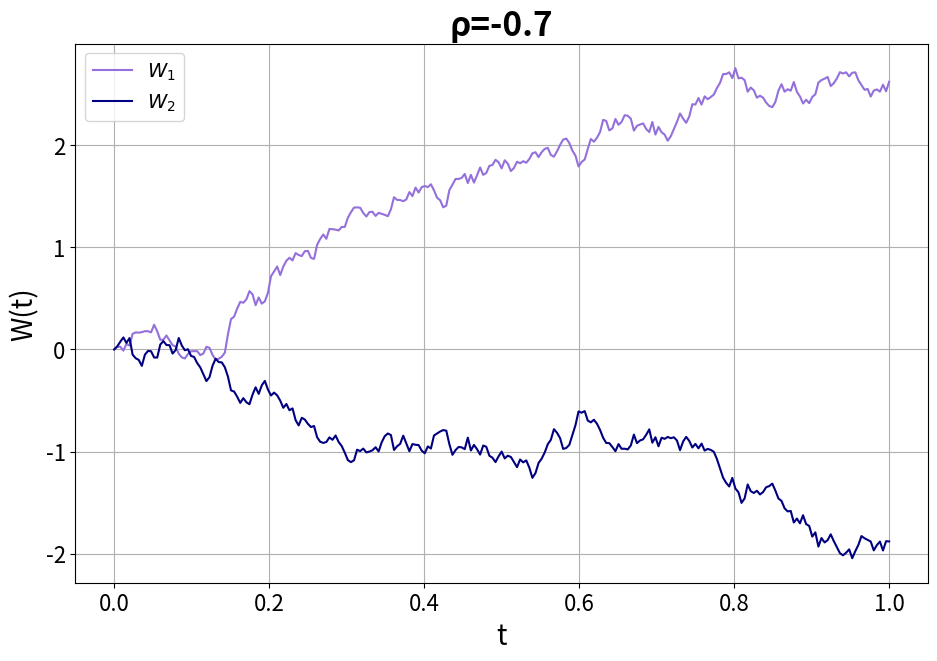

This chart was generated by the following Python code:
import numpy as np
import matplotlib.pyplot as plt
import os


def BM_increments(T: float, passos: int, num_traj: int) -> np.ndarray:
    '''Gera incrementos independentes de MBs padrão.
    Recebe como argumentos:
    T -> Horizonte de tempo final
    passos -> Número de passos de tempo na discretização
    num_traj -> Número de trajetórias a serem criadas

    Retorna uma matriz (passos, num_traj) com os incrementos dW
    '''

    dt = T / passos
    dW = np.random.normal(loc=0.0, scale=np.sqrt(dt), size=(passos, num_traj))
    return dW


def correlated_BMs(T: float, passos: int, rho: float) -> tuple:
    '''
    Simula 2 trajetórias de MBs correlacionados a partir de MBs independentes através da decomposição de Cholesky.
    Recebe como argumentos:
    T -> Horizonte de tempo final
    passos -> Número de passos de tempo na discretização
    rho -> Coeficiente de correlação

    Retorna uma tupla contendo (tempo, W1, W2, dW1, dW2)
    '''

    # Gerando 2 incrementos independentes através da função BM_increments
    dB = BM_increments(T, passos, 2)

    # Criando a matriz de correlação e aplicando Cholesky
    C = np.array([[1.0, rho],
                  [rho, 1.0]])
    L = np.linalg.cholesky(C)

    # Transformar os incrementos indep. em correl.
    dW_correl = dB @ L.T
    dW1 = dW_correl[:, 0]
    dW2 = dW_correl[:, 1]

    # Calculando as trajetórias e acrescentando W(0) = 0
    W1, W2 = np.cumsum(dW1), np.cumsum(dW2)
    W1, W2 = np.insert(W1, 0, 0), np.insert(W2, 0, 0)

    tempo = np.linspace(0, T, passos + 1)

    return tempo, W1, W2, dW1, dW2


# cores rho > 0: mediumturquoise e mediumvioletred
# cores rho < 0: mediumpurple e navy

def correlated_BM_plot(tempo: np.ndarray, W1: np.ndarray, W2: np.ndarray, rho: float):
    """Função auxiliar para plotar os dois MBs."""
    plt.figure(figsize=(11, 7))
    plt.plot(tempo, W1, label='$W_1$', color='mediumpurple')
    plt.plot(tempo, W2, label='$W_2$', color='navy')
    plt.title(f'ρ={rho}', fontsize=24, fontweight='bold')
    plt.xlabel('t', fontsize=20)
    plt.ylabel('W(t)', fontsize=20)
    plt.tick_params(axis='both', which='major', labelsize=16)
    plt.legend(fontsize=14)
    plt.grid(True)

    output_dir = 'Figuras'

    if not os.path.exists(output_dir):
        os.makedirs(output_dir)

    nome = f'MB_correlacionados_rho_{rho}.pdf'
    caminho = os.path.join(output_dir, nome)
    plt.savefig(caminho, dpi=300, bbox_inches='tight')
    plt.show()


#################################### Execução de teste #############################################

if __name__ == "__main__":

    # Parâmetros da simulação
    T = 1
    passos = 252
    rho = -0.7

    # Simulando os dados
    tempo, W1, W2, dW1, dW2 = correlated_BMs(T, passos, rho)

    # Plotando o resultado
    correlated_BM_plot(tempo, W1, W2, rho)
